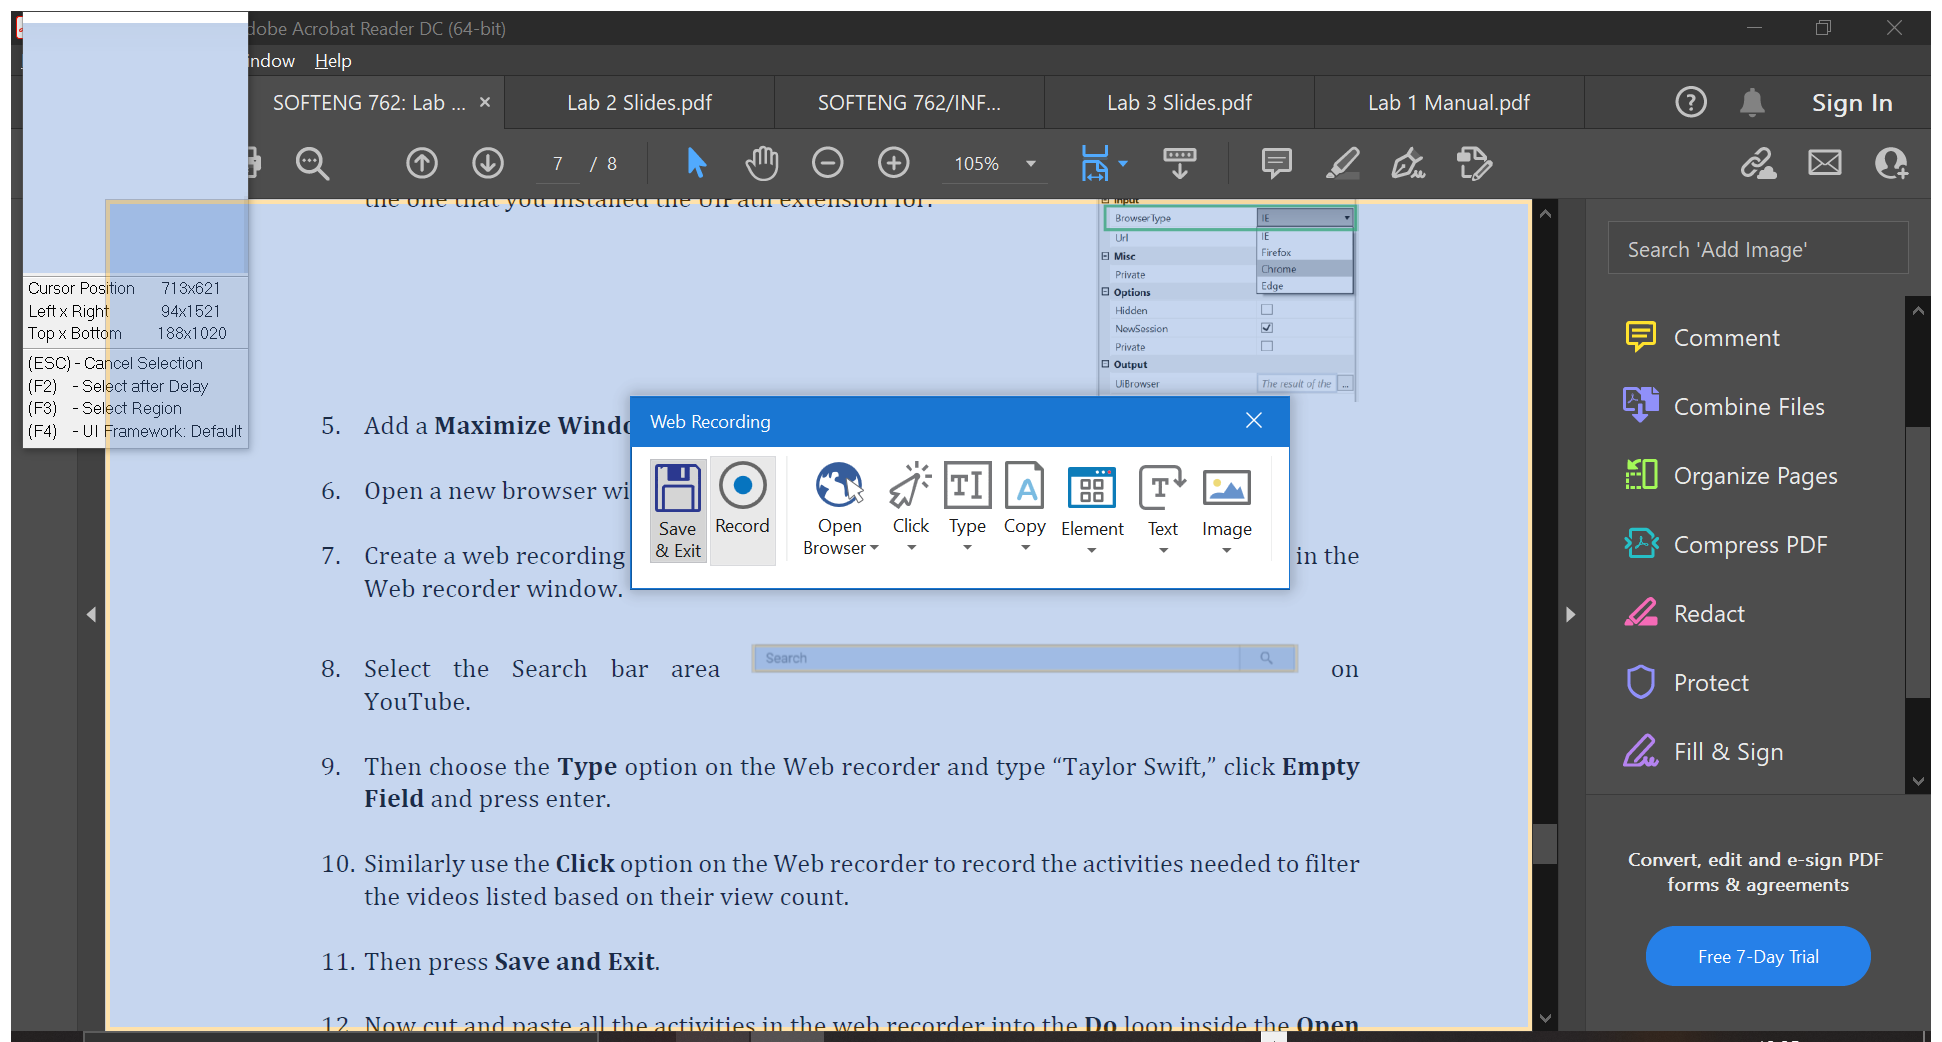
Workflow: ~open Browser

Step 1: Attach Browser 'NewZealan Page' in window 'New Zealand Companies Register' (chrome.exe)

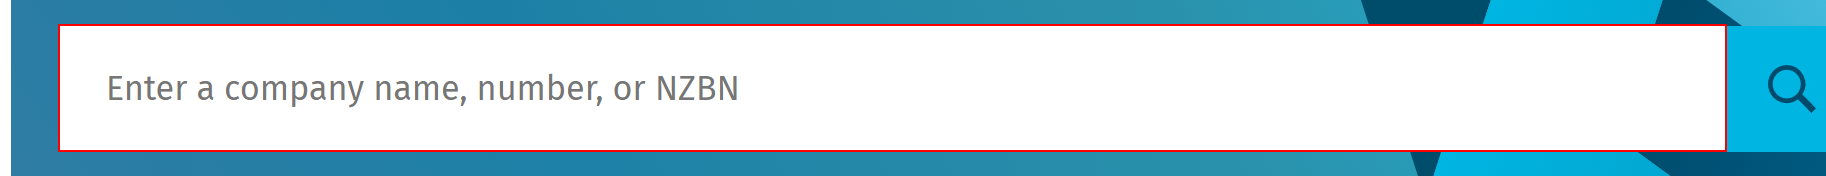
Step 2: type "Cat doctor" into the text box 'search_input_text'

Step 3: Attach Window 'NewZealan Chrome_wi' on the element in window 'New Zealand Companies Register - Google Chrome' (chrome.exe) (same screen as step 1)

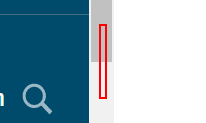
Step 4: click on the document 'New Zealand Companies Register'